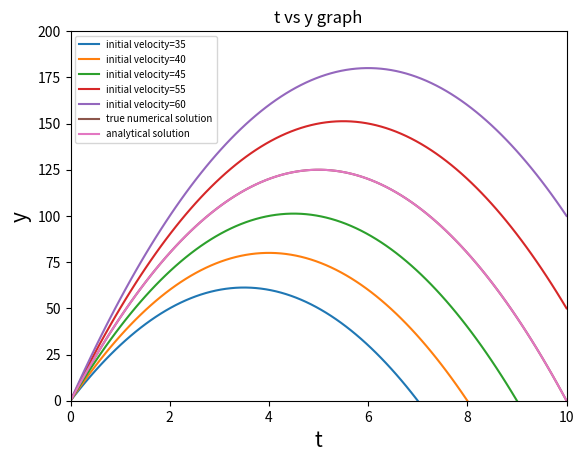

Python code for this plot:
#!/usr/bin/env python3
# -*- coding: utf-8 -*-
"""
Created on Tue Mar 31 22:40:38 2020

[redacted]
"""

import matplotlib.pyplot as plt
import numpy as np
from scipy.integrate import solve_ivp

def f(x,Y): #a function which return an array
    y1 = Y[0] #here y1=y
    y2 = Y[1] #y2=y'
    return [y2,-10] #we devide the eq in two part ie y'=y2 and y2'=-10
time = np.linspace(0,10,100) #devide the time interval by 100
def sol(b): #function that return sol of an initial value problem
    Y = solve_ivp(f,(0, 10),[0,b],t_eval=time)
    return Y

v=np.array([35,40,45,55,60]) #guess values of y' at t=0
for j in v:
    plt.plot(sol(j).t,sol(j).y[0,:]) #plotting of candidate solutions

z=np.empty(0)
b=0
while b<100:
    z=np.append(z,sol(b).y[0,99]) #z is an array which store the value of y at t=10 for different guess values of y'
    b=b+0.1
c=np.argmin(np.abs(z)) #it returns position of an element for which y(t=10) is close to 0
print('initial velocity',0.1*c) #printing that element
plt.plot(sol(0.1*c).t,sol(0.1*c).y[0,:]) #plotting of true numerical solution
def g(t):
    return 50*t-5*t*t #analytical sol of differential eq
t=np.arange(0,10,0.01)
plt.plot(t,g(t)) #plotting analytical solution
plt.xlim(0, 10)
plt.ylim(0, 200)
plt.xlabel('t', fontsize=15)
plt.ylabel('y', fontsize=15)
plt.title('t vs y graph')
plt.legend(['initial velocity=35','initial velocity=40', 'initial velocity=45', 'initial velocity=55', 'initial velocity=60','true numerical solution','analytical solution'],fontsize=7,loc='upper left')
plt.show()
